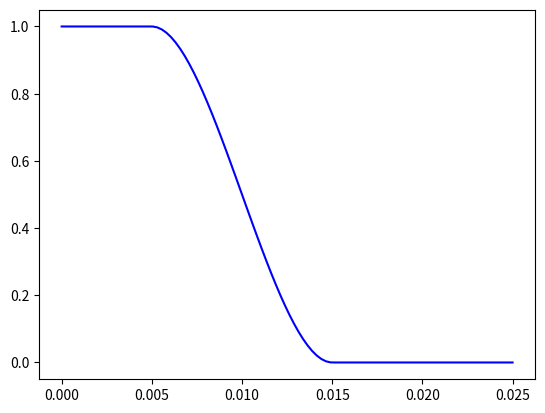

The script that saved this image:
import numpy as np
import matplotlib.pyplot as plt

def chi_layered(s, tol, h):
    s = np.asarray(s)

    # Start with all zeros
    chi = np.zeros_like(s, dtype=float)

    # Region s <= h  -> 1
    mask1 = s <= h
    chi[mask1] = 1.0

    # Region h < s < tol  -> smooth transition
    mask2 = (s > h) & (s < tol)
    r = (s[mask2] - h) / (tol - h)
    smooth = r * r * (3 - 2 * r)
    chi[mask2] = 1 - smooth

    return chi

h = 0.005
tol = 3 * h
s = np.linspace(0, 5 * h, 100)

plt.plot(s, chi_layered(s, tol, h), 'b')
plt.show()
